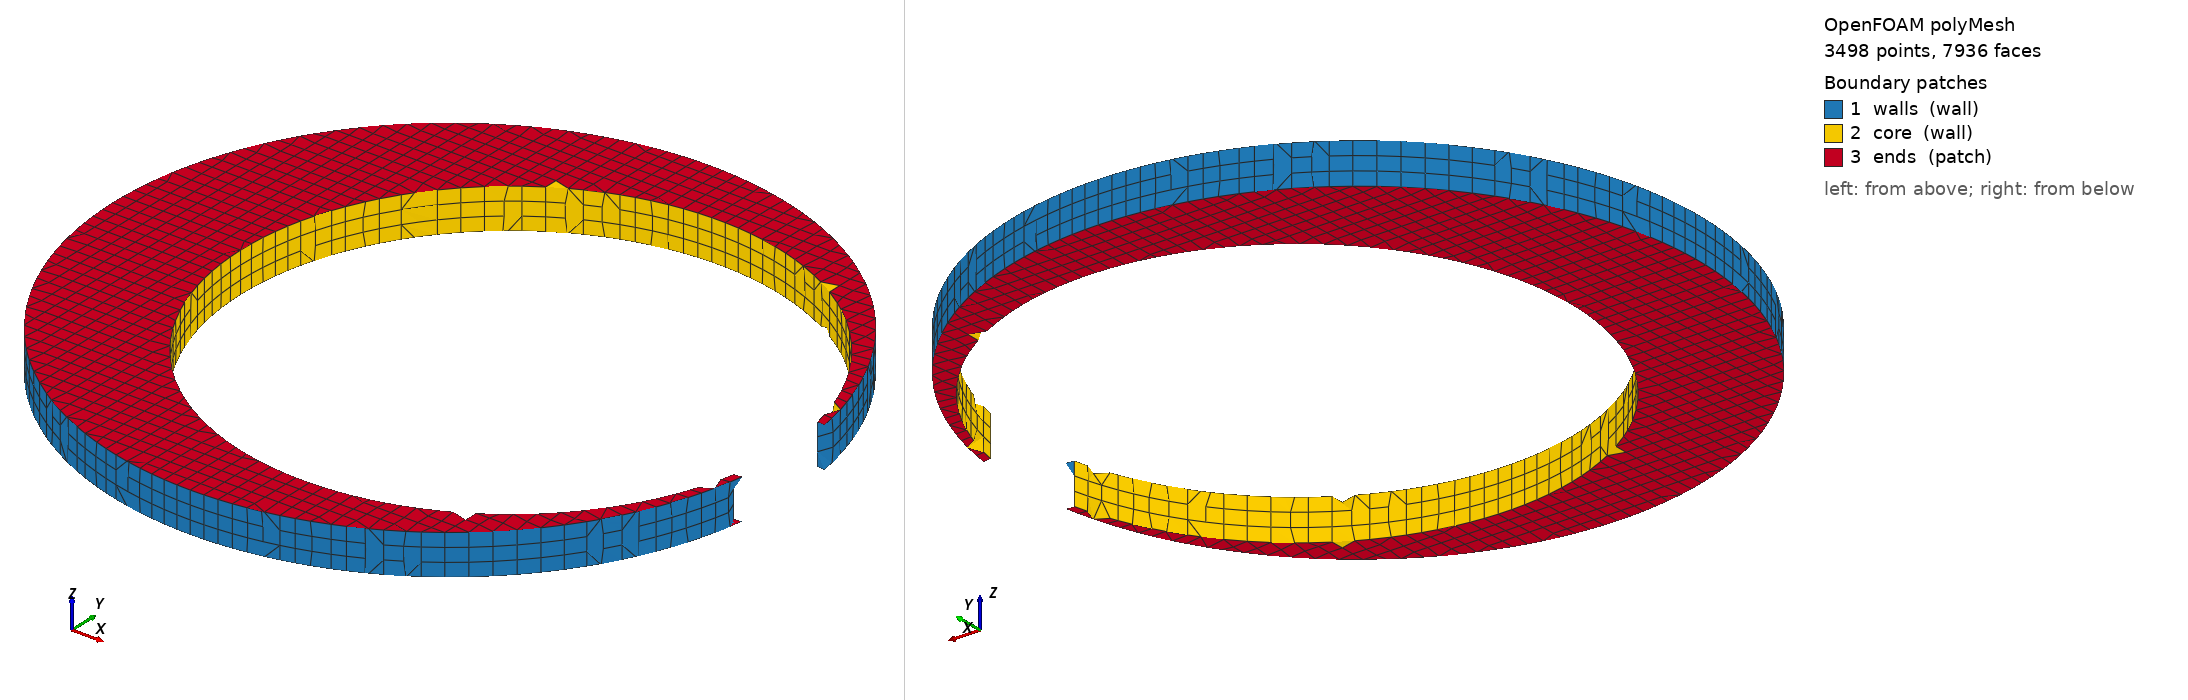

OpenFOAM case: the committed polyMesh, 3498 points, 7936 faces. Boundary patches (legend numbers): 1 walls (wall), 2 core (wall), 3 ends (patch). Left view from above one corner, right view from below the opposite corner. Boundary conditions: 1 field file(s) under 0/; 3 of 3 drawn patches have an entry in a shipped field file.

=== constant/polyMesh/boundary ===
/*--------------------------------*- C++ -*----------------------------------*\
  written by cutmesh
\*---------------------------------------------------------------------------*/
FoamFile
{
    format      ascii;
    class       polyBoundaryMesh;
    location    "constant/polyMesh";
    object      boundary;
}
// * * * * * * * * * * * * * * * * * * * * * * * * * * * * * * * * * * * * * //

3
(
    walls
    {
        type            wall;
        inGroups        List<word> 1(wall);
        nFaces          396;
        startFace       5738;
    }
    core
    {
        type            wall;
        inGroups        List<word> 1(wall);
        nFaces          324;
        startFace       6134;
    }
    ends
    {
        type            patch;
        nFaces          1478;
        startFace       6458;
    }
)


=== 0/T ===
FoamFile
{
 version 2.0;
 format ascii;
 class volScalarField;
 object T;
}
dimensions [0 1 -1 0 0 0 0]; internalField uniform 0; boundaryField { ends {type zeroGradient;} walls {type fixedValue; value uniform 0;} core {type fixedValue; value uniform 0;} }


Also in the case, not shown: constant/polyMesh/faces.gz (numeric list); constant/polyMesh/neighbour.gz (numeric list); constant/polyMesh/owner.gz (numeric list); constant/polyMesh/points.gz (numeric list).
